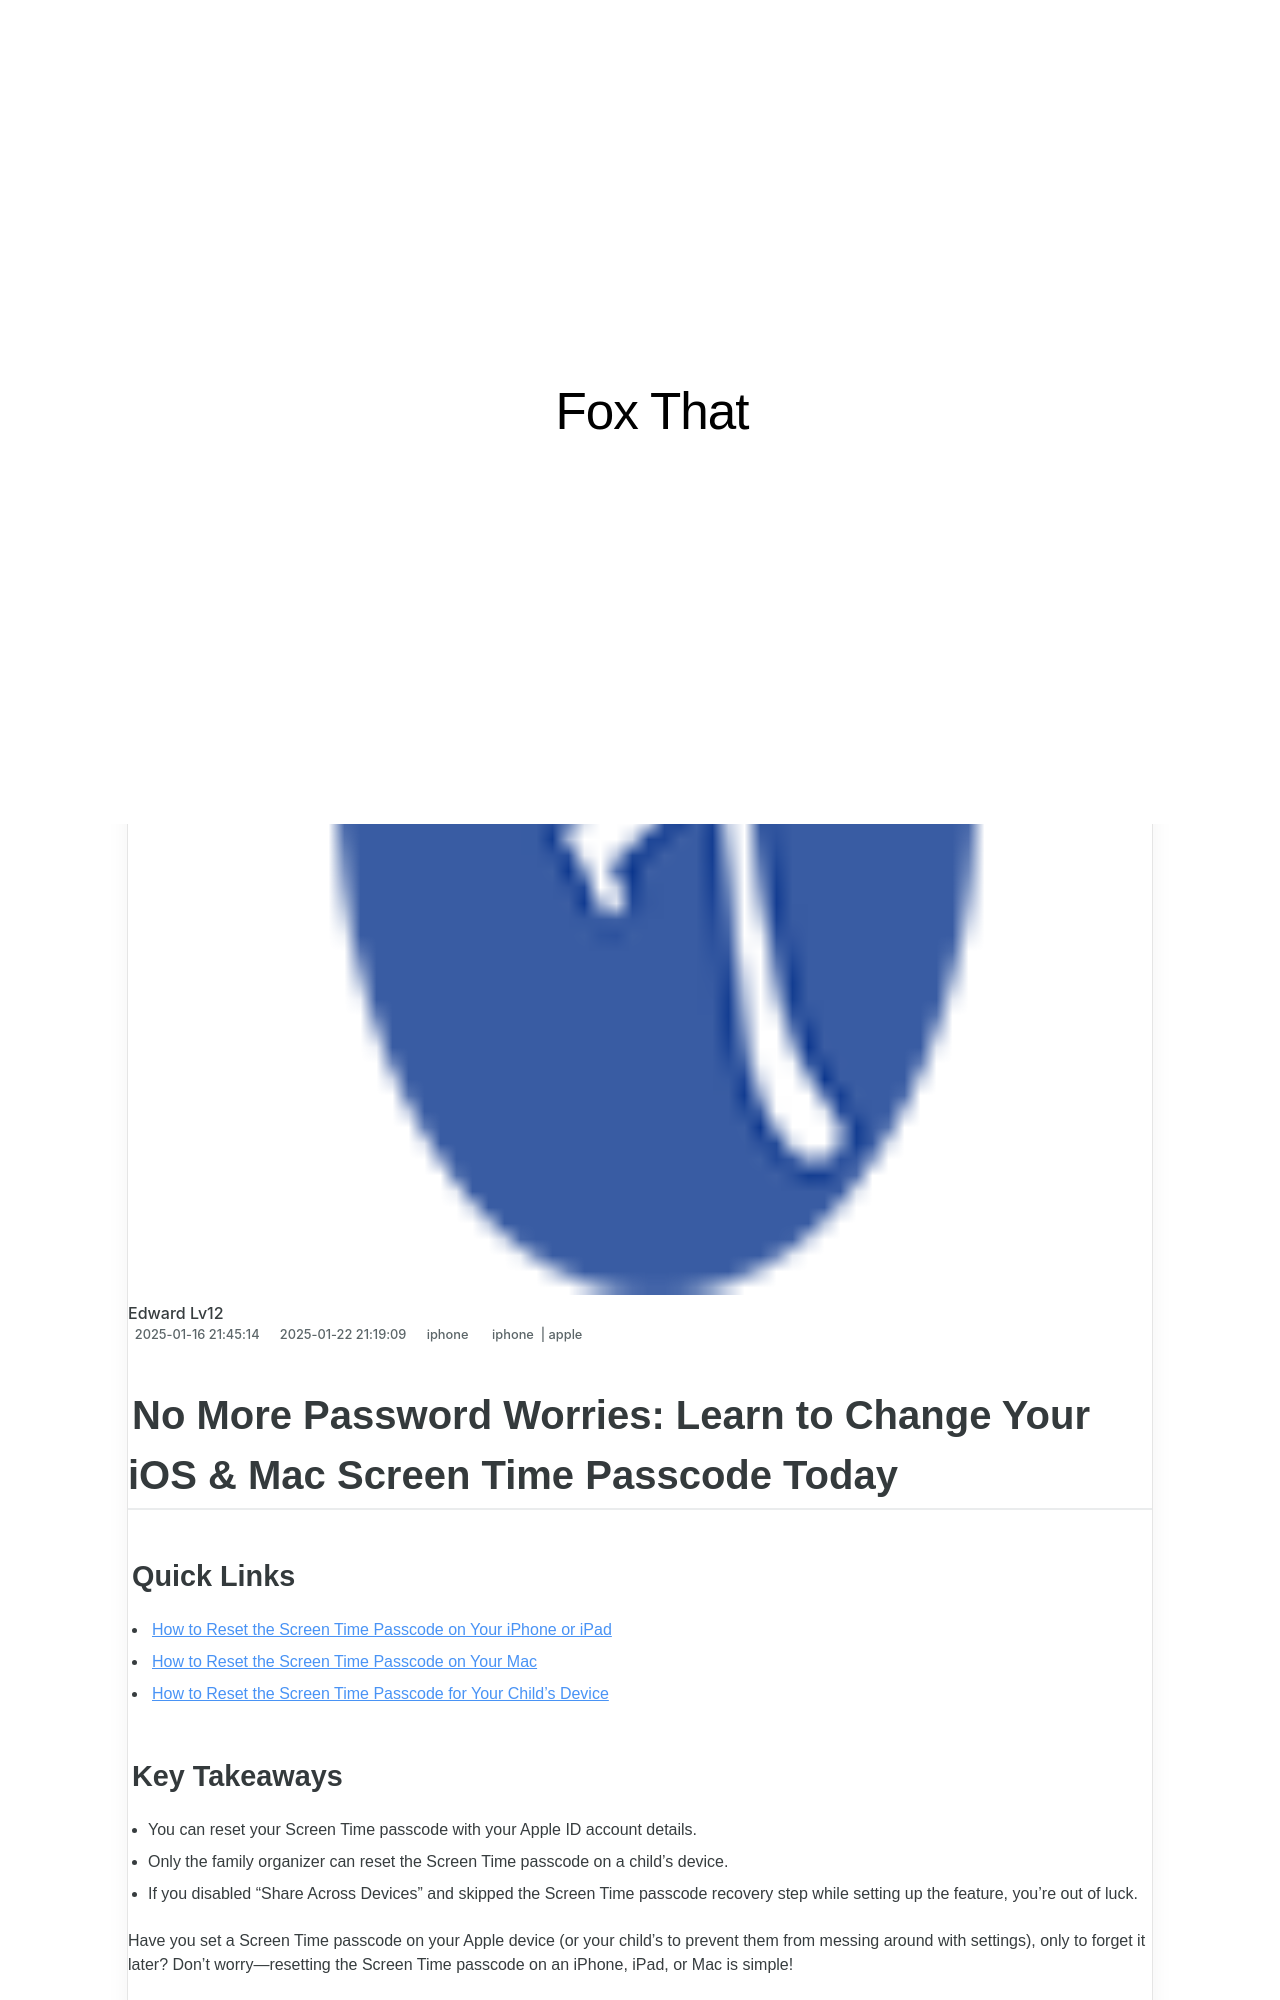

repository: techidaily/site-fox-that · page: 1721445871786-no-more-password-worries-learn-to-change-your-ios-and-mac-screen-time-passcode-today/index.html · generator: jekyll

---
title: "No More Password Worries: Learn to Change Your iOS & Mac Screen Time Passcode Today!"
date: 2025-01-16T21:45:14.373Z
updated: 2025-01-22T21:19:09.389Z
tags:
  - iphone
  - apple
categories:
  - iphone
description: "This Article Describes No More Password Worries: Learn to Change Your iOS & Mac Screen Time Passcode Today!"
excerpt: "This Article Describes No More Password Worries: Learn to Change Your iOS & Mac Screen Time Passcode Today!"
thumbnail: https://thmb.techidaily.com/1c0c9da7d1a6e96b7776310e8c7452d6bdf3958002401b8a3af1db05343b435b.jpg
---

## No More Password Worries: Learn to Change Your iOS & Mac Screen Time Passcode Today

### Quick Links

* [How to Reset the Screen Time Passcode on Your iPhone or iPad](https://www.makeuseof.com/how-to-reset-screen-time-passcode-iphone-ipad-mac/#how-to-reset-the-screen-time-passcode-on-your-iphone-or-ipad)
* [How to Reset the Screen Time Passcode on Your Mac](https://www.makeuseof.com/how-to-reset-screen-time-passcode-iphone-ipad-mac/#how-to-reset-the-screen-time-passcode-on-your-mac)
* [How to Reset the Screen Time Passcode for Your Child's Device](https://www.makeuseof.com/how-to-reset-screen-time-passcode-iphone-ipad-mac/#how-to-reset-the-screen-time-passcode-for-your-child-39-s-device)
